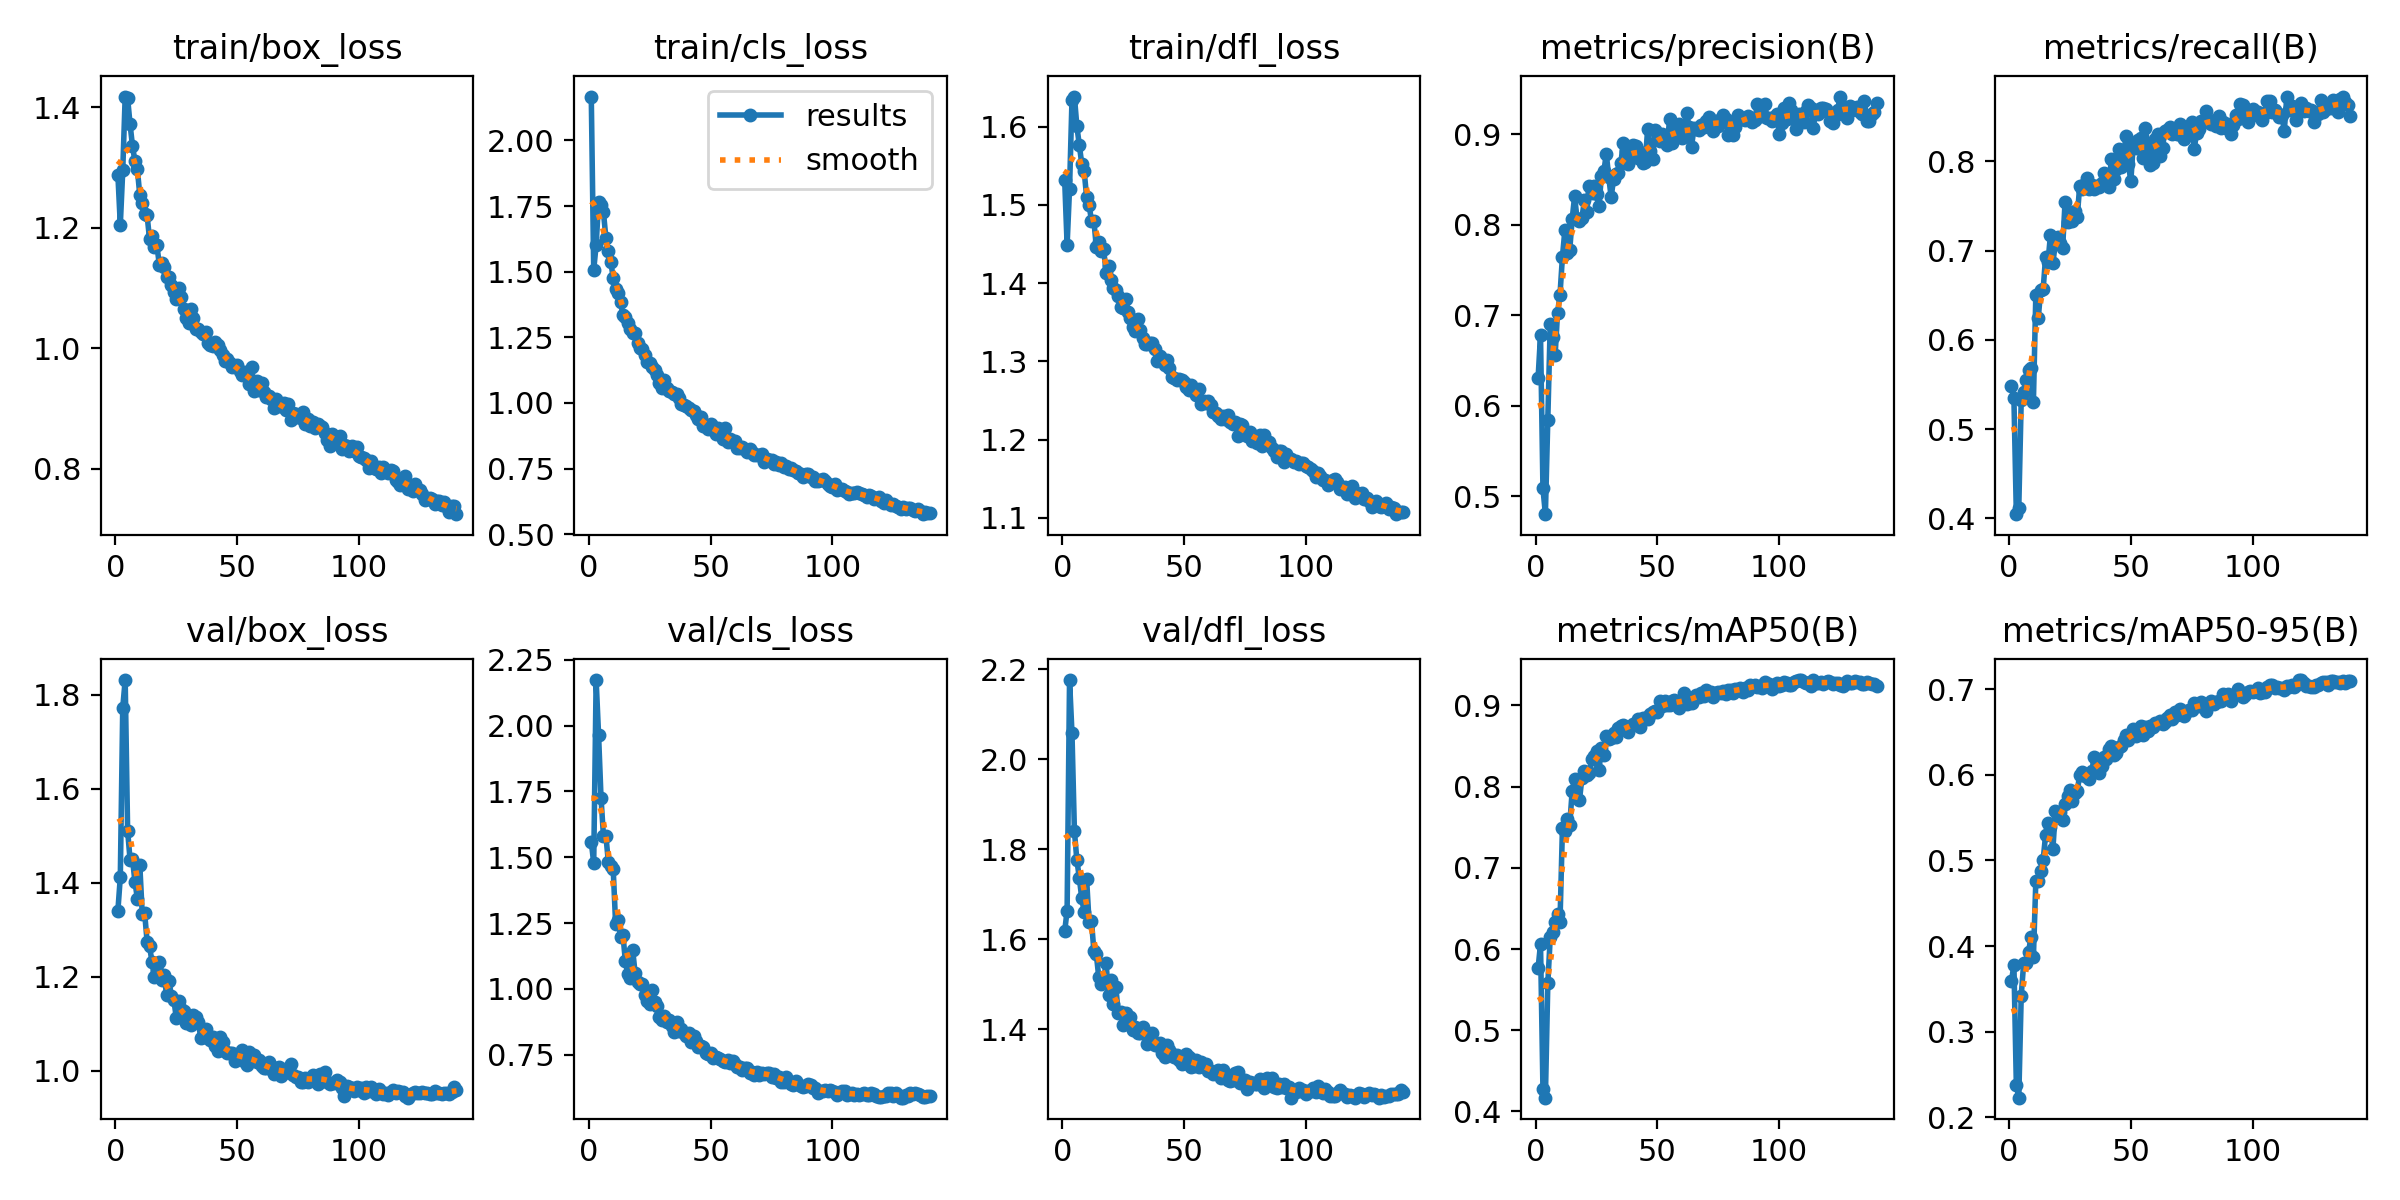

Source data for this figure (header and first rows):
epoch, time, train/box_loss, train/cls_loss, train/dfl_loss, metrics/precision(B), metrics/recall(B), metrics/mAP50(B), metrics/mAP50-95(B), val/box_loss, val/cls_loss, val/dfl_loss, lr/pg0, lr/pg1, lr/pg2
1, 56.12, 1.288, 2.167, 1.532, 0.6302, 0.5486, 0.5763, 0.3588, 1.341, 1.559, 1.618, 0.003321, 0.003321, 0.003321
2, 108.6, 1.205, 1.507, 1.449, 0.6777, 0.535, 0.6059, 0.3784, 1.412, 1.478, 1.664, 0.006622, 0.006622, 0.006622
3, 159.6, 1.295, 1.602, 1.521, 0.5086, 0.4047, 0.4279, 0.2376, 1.773, 2.173, 2.176, 0.009889, 0.009889, 0.009889
4, 211.5, 1.418, 1.766, 1.634, 0.4801, 0.4122, 0.417, 0.223, 1.831, 1.964, 2.058, 0.009851, 0.009851, 0.009851
5, 262, 1.415, 1.754, 1.639, 0.5844, 0.5323, 0.5577, 0.3421, 1.511, 1.726, 1.84, 0.009802, 0.009802, 0.009802
6, 313.1, 1.372, 1.726, 1.601, 0.6906, 0.5419, 0.6146, 0.3798, 1.45, 1.58, 1.776, 0.009753, 0.009753, 0.009753
7, 365, 1.336, 1.629, 1.576, 0.6754, 0.5553, 0.6212, 0.3808, 1.451, 1.582, 1.737, 0.009703, 0.009703, 0.009703
8, 416.3, 1.31, 1.579, 1.553, 0.6559, 0.566, 0.6332, 0.3929, 1.403, 1.483, 1.692, 0.009654, 0.009654, 0.009654
9, 467.5, 1.297, 1.538, 1.543, 0.7026, 0.5684, 0.6426, 0.4108, 1.366, 1.466, 1.661, 0.009604, 0.009604, 0.009604
10, 519, 1.254, 1.476, 1.51, 0.7227, 0.5302, 0.6338, 0.3868, 1.438, 1.456, 1.735, 0.009555, 0.009555, 0.009555
11, 570.1, 1.242, 1.436, 1.5, 0.7645, 0.6509, 0.7487, 0.476, 1.334, 1.245, 1.639, 0.009505, 0.009505, 0.009505
12, 620.9, 1.223, 1.418, 1.48, 0.7938, 0.6244, 0.7452, 0.4761, 1.335, 1.262, 1.641, 0.009456, 0.009456, 0.009456
13, 671.8, 1.221, 1.385, 1.48, 0.7692, 0.6559, 0.7596, 0.4882, 1.275, 1.199, 1.574, 0.009406, 0.009406, 0.009406
14, 722.3, 1.181, 1.336, 1.446, 0.7722, 0.6566, 0.7532, 0.5009, 1.265, 1.206, 1.566, 0.009357, 0.009357, 0.009357
15, 772.9, 1.186, 1.328, 1.452, 0.8063, 0.6924, 0.7945, 0.5295, 1.233, 1.104, 1.516, 0.009307, 0.009307, 0.009307
16, 824.2, 1.169, 1.304, 1.441, 0.8313, 0.6875, 0.8097, 0.5441, 1.2, 1.054, 1.5, 0.009258, 0.009258, 0.009258
17, 875, 1.172, 1.283, 1.444, 0.8064, 0.7174, 0.8063, 0.5395, 1.213, 1.043, 1.509, 0.009208, 0.009208, 0.009208
18, 927.7, 1.139, 1.268, 1.413, 0.8036, 0.6861, 0.7833, 0.5131, 1.232, 1.148, 1.548, 0.009158, 0.009158, 0.009158
19, 979.9, 1.141, 1.266, 1.422, 0.807, 0.7081, 0.8109, 0.5574, 1.194, 1.058, 1.476, 0.009109, 0.009109, 0.009109
20, 1031, 1.136, 1.229, 1.404, 0.8269, 0.7149, 0.8196, 0.5529, 1.203, 1.024, 1.509, 0.009059, 0.009059, 0.009059
21, 1082, 1.118, 1.211, 1.394, 0.8144, 0.709, 0.8145, 0.5562, 1.161, 1.017, 1.457, 0.00901, 0.00901, 0.00901
22, 1133, 1.119, 1.204, 1.391, 0.843, 0.7032, 0.8168, 0.5471, 1.191, 1.02, 1.494, 0.00896, 0.00896, 0.00896
23, 1183, 1.105, 1.185, 1.383, 0.8352, 0.7548, 0.8335, 0.5662, 1.159, 0.977, 1.437, 0.008911, 0.008911, 0.008911
24, 1234, 1.093, 1.157, 1.37, 0.8426, 0.7324, 0.8372, 0.5749, 1.151, 0.9532, 1.438, 0.008861, 0.008861, 0.008861
25, 1284, 1.082, 1.15, 1.368, 0.8343, 0.7426, 0.844, 0.5827, 1.112, 0.941, 1.409, 0.008812, 0.008812, 0.008812
26, 1335, 1.101, 1.136, 1.379, 0.8207, 0.7327, 0.8199, 0.5692, 1.148, 0.9942, 1.437, 0.008762, 0.008762, 0.008762
27, 1387, 1.085, 1.127, 1.363, 0.854, 0.7447, 0.8471, 0.5793, 1.132, 0.9517, 1.417, 0.008713, 0.008713, 0.008713
28, 1438, 1.065, 1.105, 1.356, 0.8588, 0.7382, 0.8388, 0.5806, 1.127, 0.9329, 1.428, 0.008663, 0.008663, 0.008663
29, 1489, 1.05, 1.075, 1.343, 0.8782, 0.7722, 0.8619, 0.6004, 1.102, 0.8921, 1.399, 0.008614, 0.008614, 0.008614
30, 1539, 1.041, 1.056, 1.339, 0.853, 0.7689, 0.858, 0.6032, 1.104, 0.8825, 1.406, 0.008564, 0.008564, 0.008564
31, 1590, 1.065, 1.086, 1.354, 0.8303, 0.7747, 0.8603, 0.5992, 1.099, 0.8957, 1.393, 0.008515, 0.008515, 0.008515
32, 1641, 1.051, 1.059, 1.34, 0.8506, 0.7816, 0.8657, 0.5991, 1.119, 0.873, 1.393, 0.008466, 0.008466, 0.008466
33, 1692, 1.032, 1.045, 1.33, 0.8561, 0.7689, 0.8607, 0.5955, 1.114, 0.8832, 1.405, 0.008416, 0.008416, 0.008416
34, 1743, 1.032, 1.043, 1.322, 0.8571, 0.7739, 0.8722, 0.6047, 1.104, 0.8594, 1.395, 0.008367, 0.008367, 0.008367
35, 1796, 1.027, 1.035, 1.323, 0.8686, 0.7694, 0.874, 0.6203, 1.071, 0.8365, 1.369, 0.008317, 0.008317, 0.008317
36, 1849, 1.024, 1.034, 1.323, 0.8907, 0.7722, 0.8752, 0.6124, 1.072, 0.872, 1.389, 0.008268, 0.008268, 0.008268
37, 1903, 1.026, 1.019, 1.323, 0.8812, 0.7712, 0.8719, 0.6019, 1.089, 0.8413, 1.392, 0.008218, 0.008218, 0.008218
38, 1957, 1.008, 0.9974, 1.315, 0.8669, 0.7763, 0.8667, 0.6106, 1.073, 0.8468, 1.366, 0.008169, 0.008169, 0.008169
39, 2011, 1.006, 0.9905, 1.301, 0.8812, 0.7872, 0.8747, 0.6209, 1.065, 0.8323, 1.365, 0.008119, 0.008119, 0.008119
40, 2064, 1.005, 0.9892, 1.308, 0.8886, 0.776, 0.8775, 0.6189, 1.072, 0.8223, 1.37, 0.00807, 0.00807, 0.00807
41, 2117, 1.01, 0.9795, 1.3, 0.8864, 0.7714, 0.8782, 0.6297, 1.053, 0.832, 1.347, 0.00802, 0.00802, 0.00802
42, 2169, 1.005, 0.9733, 1.296, 0.8737, 0.803, 0.8834, 0.634, 1.043, 0.7973, 1.339, 0.007971, 0.007971, 0.007971
43, 2221, 0.9976, 0.9709, 1.302, 0.8801, 0.7798, 0.8736, 0.6231, 1.073, 0.8202, 1.366, 0.007921, 0.007921, 0.007921
44, 2273, 0.9881, 0.9552, 1.291, 0.8682, 0.7913, 0.8847, 0.6256, 1.061, 0.8017, 1.355, 0.007872, 0.007872, 0.007872
45, 2327, 0.9784, 0.94, 1.281, 0.869, 0.8138, 0.8841, 0.6329, 1.042, 0.7803, 1.345, 0.007822, 0.007822, 0.007822
46, 2381, 0.9818, 0.9455, 1.278, 0.9063, 0.7937, 0.8831, 0.6339, 1.038, 0.784, 1.339, 0.007772, 0.007772, 0.007772
47, 2434, 0.9758, 0.9125, 1.276, 0.881, 0.8055, 0.8892, 0.6409, 1.039, 0.7773, 1.344, 0.007723, 0.007723, 0.007723
48, 2486, 0.969, 0.9122, 1.278, 0.8731, 0.8279, 0.8923, 0.6464, 1.038, 0.7553, 1.333, 0.007673, 0.007673, 0.007673
49, 2540, 0.9709, 0.9027, 1.276, 0.9045, 0.797, 0.8925, 0.6408, 1.022, 0.7503, 1.324, 0.007624, 0.007624, 0.007624
50, 2593, 0.9717, 0.9182, 1.273, 0.9017, 0.7776, 0.8924, 0.6469, 1.03, 0.7558, 1.325, 0.007574, 0.007574, 0.007574
51, 2646, 0.9629, 0.9102, 1.267, 0.8921, 0.8196, 0.9057, 0.6533, 1.036, 0.7368, 1.345, 0.007525, 0.007525, 0.007525
52, 2699, 0.955, 0.8808, 1.263, 0.9005, 0.8149, 0.8996, 0.6449, 1.044, 0.7393, 1.34, 0.007476, 0.007476, 0.007476
53, 2753, 0.9604, 0.9029, 1.269, 0.8929, 0.8245, 0.9054, 0.6479, 1.02, 0.7356, 1.316, 0.007426, 0.007426, 0.007426
54, 2805, 0.9549, 0.8911, 1.264, 0.8875, 0.8265, 0.9005, 0.6575, 1.013, 0.7319, 1.318, 0.007377, 0.007377, 0.007377
55, 2858, 0.9406, 0.8635, 1.257, 0.9168, 0.8042, 0.9003, 0.6469, 1.041, 0.7238, 1.333, 0.007327, 0.007327, 0.007327
56, 2910, 0.9682, 0.9037, 1.265, 0.8907, 0.8371, 0.9057, 0.6559, 1.023, 0.7224, 1.316, 0.007278, 0.007278, 0.007278
57, 2963, 0.9288, 0.8527, 1.246, 0.9016, 0.8167, 0.9062, 0.6513, 1.034, 0.7286, 1.327, 0.007228, 0.007228, 0.007228
58, 3017, 0.9456, 0.8644, 1.249, 0.901, 0.7964, 0.9022, 0.6565, 1.019, 0.7185, 1.32, 0.007178, 0.007178, 0.007178
59, 3069, 0.9313, 0.8567, 1.247, 0.9118, 0.7984, 0.8973, 0.6561, 1.023, 0.7269, 1.323, 0.007129, 0.007129, 0.007129
60, 3122, 0.9429, 0.8553, 1.249, 0.8957, 0.8251, 0.9054, 0.6611, 1.01, 0.7126, 1.307, 0.007079, 0.007079, 0.007079
... 80 more rows
